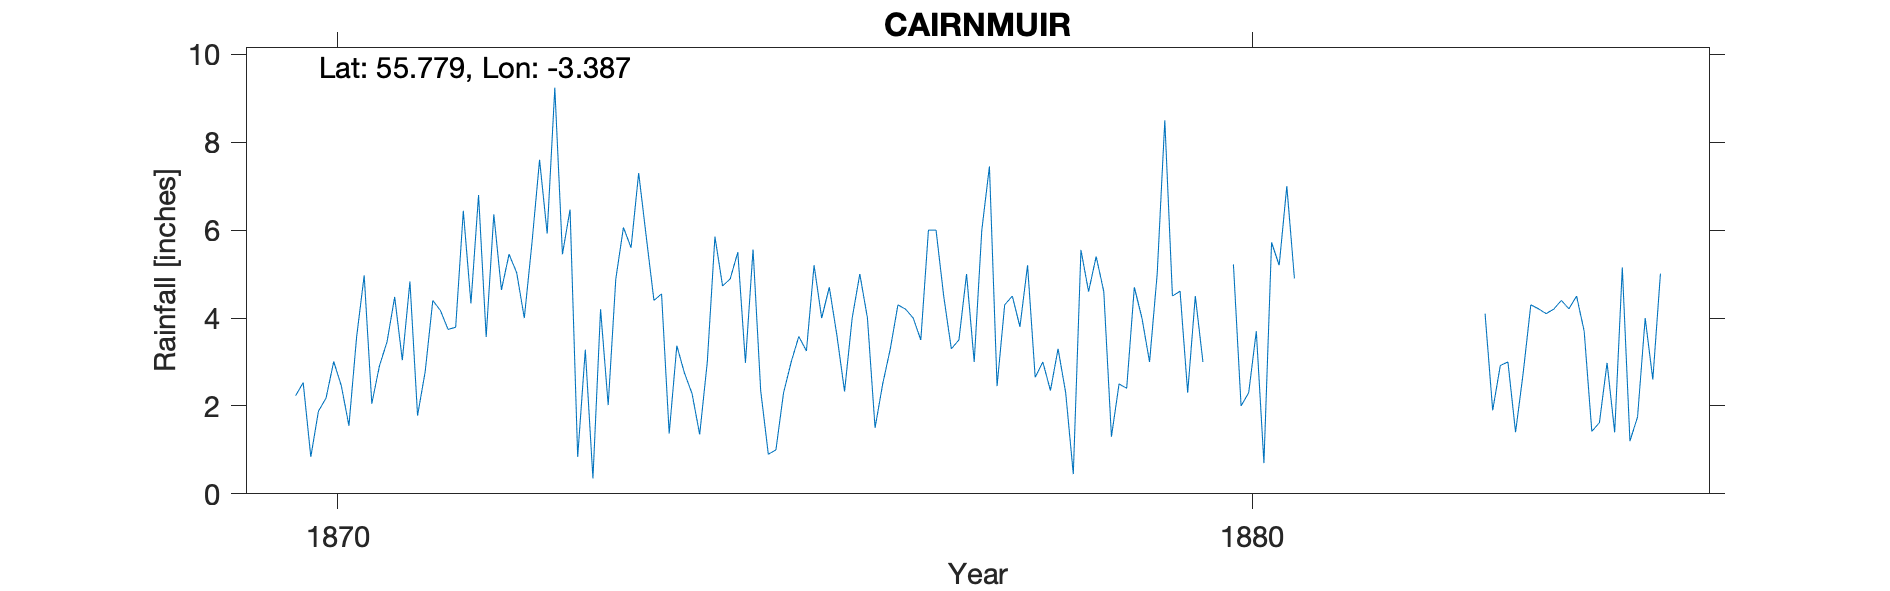

The table this chart was drawn from, first rows:
CAIRNMUIR, , , , , , , , , , , , , , , , , , , , , , , 
Grid ref, NT131548, Long, -3.387, Lat, 55.78, Elevation, 1150, ft, , , , , , , , , , , , , , , 
Station no, RR4322, , , , , , , , , , , , , , , , , , , , , , 
, 1860, 1861, 1862, 1863, 1864, 1865, 1866, 1867, 1868, 1869, 1870, 1871, 1872, 1873, 1874, 1875, 1876, 1877, 1878, 1879, 1880, 1881, 1882
January, , , , , , , , , 5.14, 3.49, 2.23, 3.46, 6.8, 6.47, 4.55, 5.56, 2.33, 6, 5.2, 2.5, , , 
February, , , , , , , , , 3.38, 4.17, 2.53, 4.48, 3.57, 0.84, 1.37, 2.35, 4, 4.5, 2.65, 2.4, , , 
March, , , , , , , , , 3.2, 2.28, 0.84, 3.04, 6.36, 3.28, 3.37, 0.9, 5, 3.3, 3, 4.7, , , 
April, , , , , , , , , 5.9, 2.23, 1.88, 4.83, 4.64, 0.35, 2.75, 1, 4, 3.5, 2.35, 4, 5.22, , 
May, , , , , , , , , 2.56, 3.16, 2.18, 1.78, 5.45, 4.2, 2.28, 2.3, 1.5, 5, 3.3, 3, 2, , 
June, , , , , , , , , 0.96, 3.14, 3.01, 2.78, 5.03, 2.02, 1.35, 3, 2.5, 3, 2.3, 5, 2.3, , 
July, , , , , , , , , 0.41, 1.48, 2.46, 4.4, 4, 4.89, 3, 3.58, 3.3, 6, 0.45, 8.5, 3.7, , 
August, , , , , , , , , 5.42, 0.42, 1.55, 4.17, 5.7, 6.06, 5.85, 3.25, 4.3, 7.45, 5.55, 4.5, 0.7, , 
September, , , , , , , , , 4.12, 5.06, 3.56, 3.74, 7.6, 5.6, 4.73, 5.2, 4.2, 2.45, 4.6, 4.61, 5.72, , 
October, , , , , , , , , 3.15, 1.86, 4.97, 3.79, 5.92, 7.3, 4.89, 4, 4, 4.3, 5.4, 2.3, 5.2, , 
November, , , , , , , , , 2.72, 3.08, 2.05, 6.44, 9.24, 5.84, 5.5, 4.7, 3.5, 4.5, 4.6, 4.5, 7, , 
December, , , , , , , , , 4.86, 3.21, 2.91, 4.33, 5.45, 4.4, 2.98, 3.6, 6, 3.8, 1.3, 3, 4.9, , 
Total, , , , , , , , , 41.82, 33.58, 30.17, 47.24, 69.76, 51.25, 42.62, 39.44, 44.63, 53.8, 40.7, 49.01, , , 
